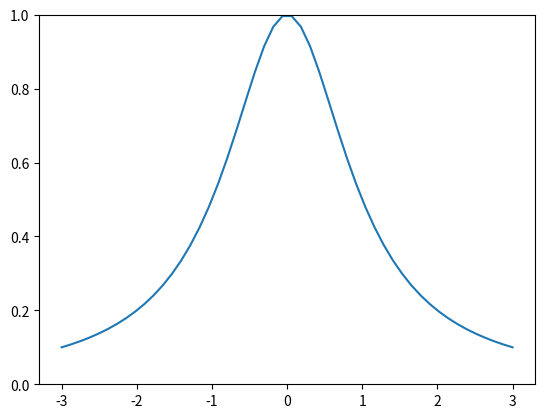

This chart was generated by the following Python code: (Note: this script raises an exception after producing the figure.)
# -*- coding: utf-8 -*-
"""
Created on Thu Sep 26 14:36:02 2013

@author: jschulz1
"""

import numpy as np  # NumPy (multidimensional arrays, linear algebra, ...)
import scipy as sp  # SciPy (signal and image processing library)
import matplotlib as mpl         # Matplotlib (2D/3D plotting library)
import matplotlib.pyplot as plt  # Matplotlib's pyplot: MATLAB-like syntax
from mpl_toolkits.mplot3d import Axes3D # simple matlab-like plot-lib
from pylab import *              # Matplotlib's pylab interface

def CreateMovie(path, fname, fps=10):
    """ creates movie with ffmpeg"""
    import os
 
    os.system("rm "+path+"/"+fname+".mp4")
    os.system("ffmpeg -r "+str(fps)+" -b 1800 -i "+path+"/_tmp%05d.png "+path+"/"+fname+".mp4")
    #os.system("rm /tmp/_tmp*.png")

x = linspace (-3,3,50)

fig = figure()
for a in range(1,20):
    f = 1./(x**2 + sqrt(a))
    plot(x,f)
    # Y-Achse festsetzen damit diese nicht springt.
    ylim ([0, 1])
    fname = '/scratch/jschulz1/_tmp{:05d}.png'.format(a) 
    fig.savefig(fname)
    cla()
    
print ("creating movie")
CreateMovie('/scratch/jschulz1/','course', 10)

